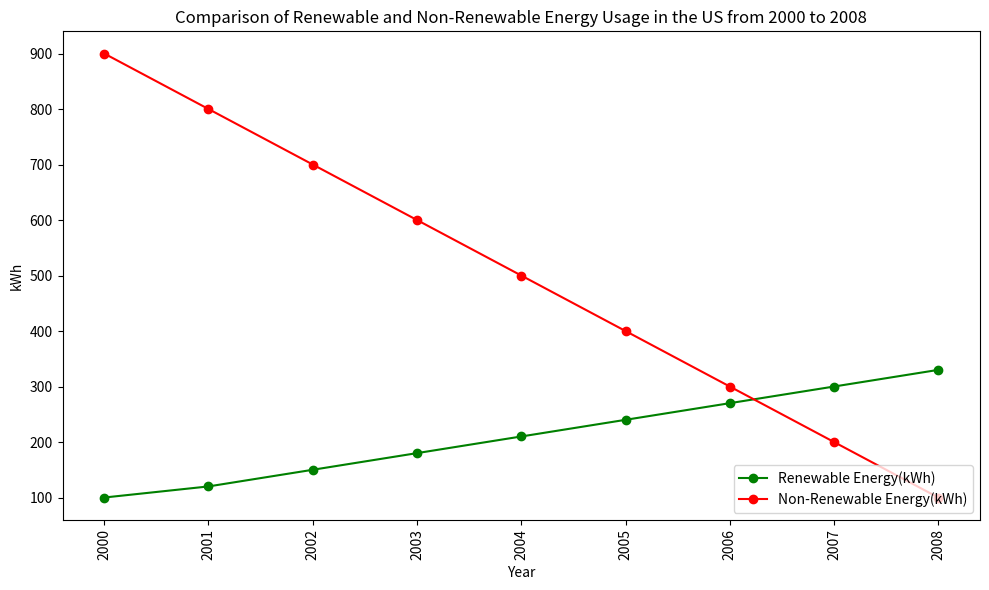

Recreate this plot in Python. (Note: this script raises an exception after producing the figure.)

import matplotlib.pyplot as plt 

# Create figure and adjust figsize
fig = plt.figure(figsize=(10, 6))

# Set the data
Year = [2000, 2001, 2002, 2003, 2004, 2005, 2006, 2007, 2008]
Renewable_Energy = [100, 120, 150, 180, 210, 240, 270, 300, 330]
Non_Renewable_Energy = [900, 800, 700, 600, 500, 400, 300, 200, 100]

# Plot the graph
plt.plot(Year, Renewable_Energy, '-o', color='green', label='Renewable Energy(kWh)')
plt.plot(Year, Non_Renewable_Energy, '-o', color='red', label='Non-Renewable Energy(kWh)')

# Set the position of the legend
plt.legend(loc='lower right')

# Set the axes labels
plt.xlabel('Year')
plt.ylabel('kWh')

# Set the ticks
plt.xticks(Year, rotation=90)

# Set the title
plt.title('Comparison of Renewable and Non-Renewable Energy Usage in the US from 2000 to 2008')

# Automatically resize the image by tight_layout()
plt.tight_layout()

# Save the image
plt.savefig('line chart/png/434.png')

# Clear the current image state
plt.clf()
